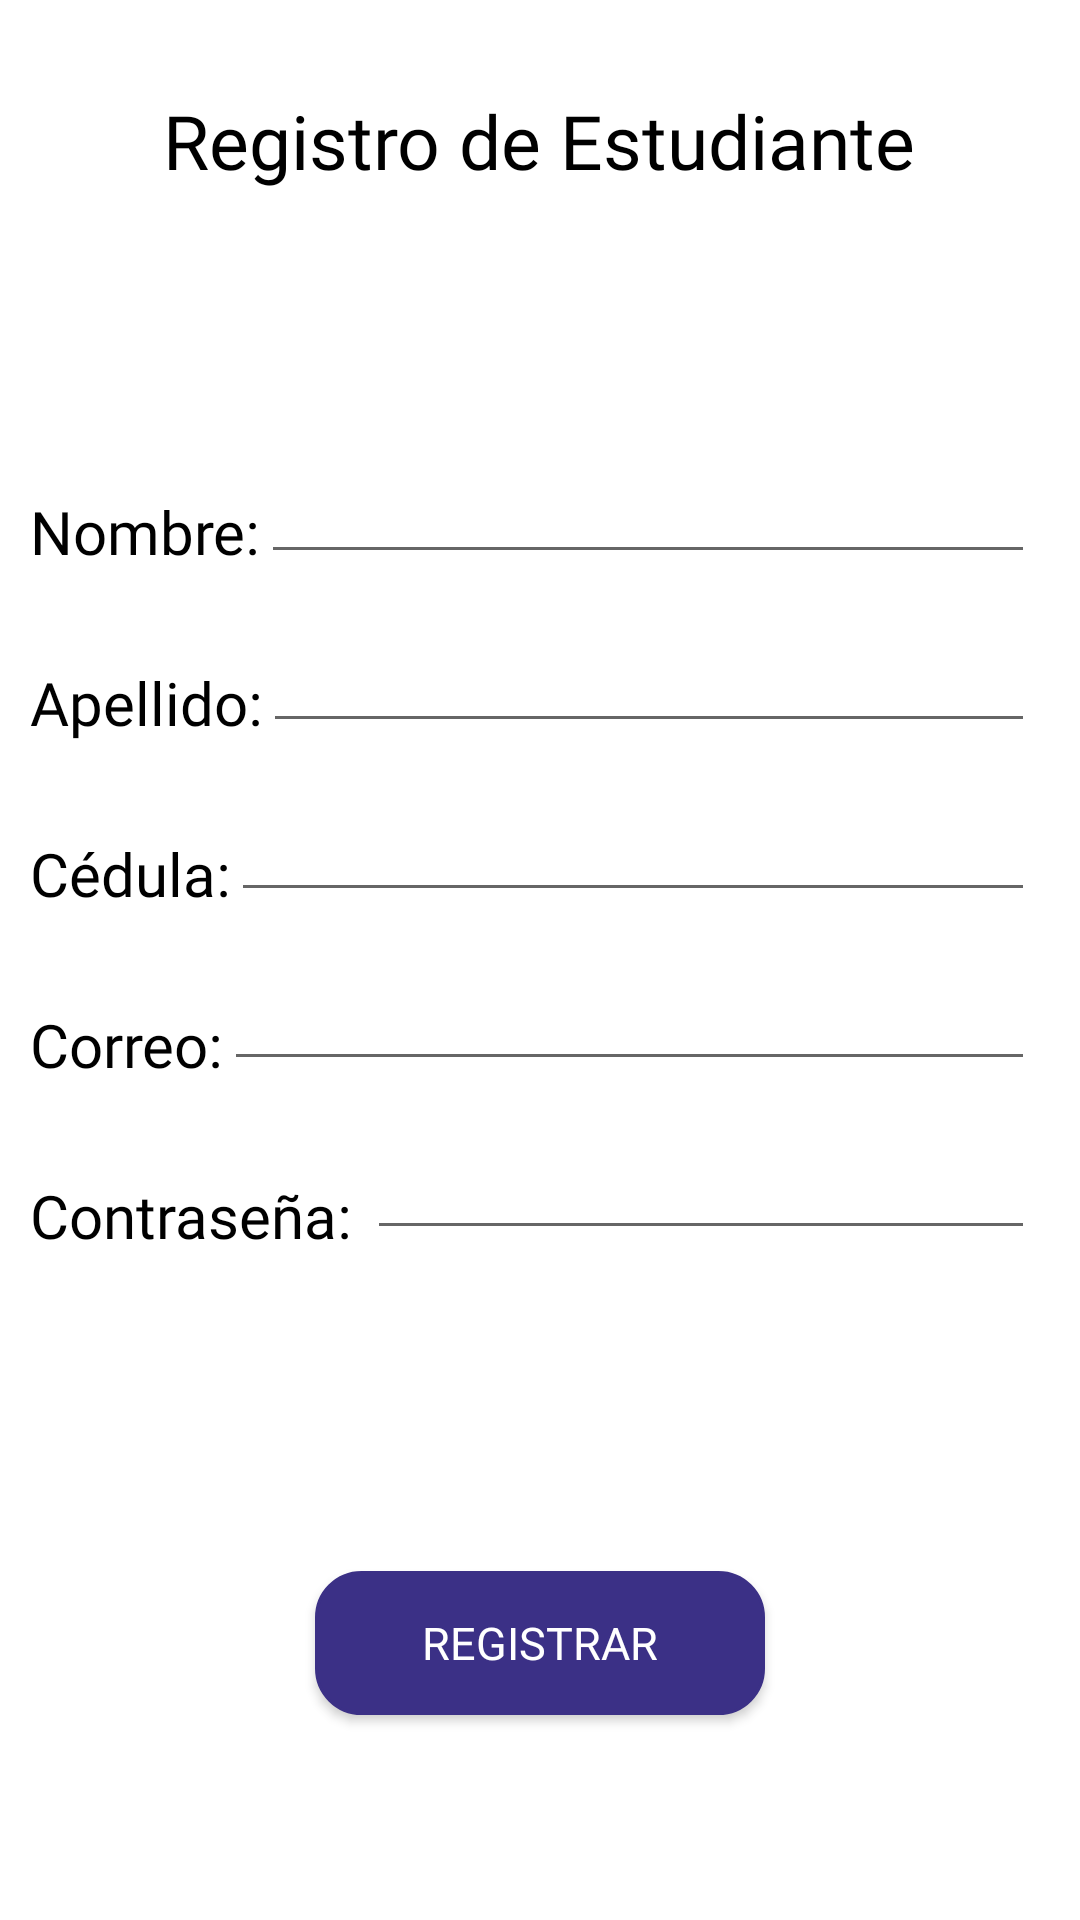

Reconstruct the res/layout file that produces this screen, plus the resources it refers to.
<!-- AndroidManifest.xml: application theme Theme.PF_DBosquez_KQui_JZimmermann -->
<!-- res/layout/activity_signin.xml -->
<?xml version="1.0" encoding="utf-8"?>
<RelativeLayout xmlns:android="http://schemas.android.com/apk/res/android"
    xmlns:tools="http://schemas.android.com/tools"
    android:layout_width="match_parent"
    android:layout_height="match_parent"
    tools:context=".SignInActivity">

    <TextView
        android:id="@+id/lblTitle"
        android:layout_width="wrap_content"
        android:layout_height="wrap_content"
        android:layout_centerHorizontal="true"
        android:layout_marginTop="30dp"
        android:layout_marginBottom="100dp"
        android:fontFamily="@font/opensansbold"
        android:text="Registro de Estudiante"
        android:textSize="25dp"
        android:textColor="@color/black"/>

    <TextView
        android:id="@+id/lblName"
        android:layout_width="wrap_content"
        android:layout_height="wrap_content"
        android:layout_below="@+id/lblTitle"
        android:layout_marginLeft="10dp"
        android:layout_marginBottom="30dp"
        android:fontFamily="@font/opensansbold"
        android:text="Nombre:"
        android:textSize="20dp"
        android:textColor="@color/black"/>

    <EditText
        android:id="@+id/tbName"
        android:layout_width="match_parent"
        android:layout_height="wrap_content"
        android:layout_marginTop="150dp"
        android:layout_marginRight="15dp"
        android:layout_toRightOf="@+id/lblName" />

    <TextView
        android:id="@+id/lblLastName"
        android:layout_width="wrap_content"
        android:layout_height="wrap_content"
        android:layout_below="@+id/lblName"
        android:layout_marginLeft="10dp"
        android:layout_marginBottom="30dp"
        android:fontFamily="@font/opensansbold"
        android:text="Apellido:"
        android:textSize="20dp"
        android:textColor="@color/black"/>

    <EditText
        android:id="@+id/tbLastName"
        android:layout_width="match_parent"
        android:layout_height="wrap_content"
        android:layout_marginTop="15dp"
        android:layout_marginRight="15dp"
        android:layout_toRightOf="@+id/lblLastName"
        android:layout_below="@+id/tbName"/>

    <TextView
        android:id="@+id/lblId"
        android:layout_width="wrap_content"
        android:layout_height="wrap_content"
        android:layout_below="@+id/lblLastName"
        android:layout_marginLeft="10dp"
        android:layout_marginBottom="30dp"
        android:fontFamily="@font/opensansbold"
        android:text="Cédula:"
        android:textSize="20dp"
        android:textColor="@color/black"/>


    <EditText
        android:id="@+id/tbId"
        android:layout_width="match_parent"
        android:layout_height="wrap_content"
        android:layout_below="@+id/tbLastName"
        android:layout_marginTop="15dp"
        android:layout_marginRight="15dp"
        android:layout_toRightOf="@+id/lblId"/>

    <TextView
        android:id="@+id/lblEmail"
        android:layout_width="wrap_content"
        android:layout_height="wrap_content"
        android:layout_below="@+id/lblId"
        android:layout_marginLeft="10dp"
        android:layout_marginBottom="30dp"
        android:fontFamily="@font/opensansbold"
        android:text="Correo:"
        android:textSize="20dp"
        android:textColor="@color/black"/>

    <EditText
        android:id="@+id/tbEmail"
        android:layout_width="match_parent"
        android:layout_height="wrap_content"
        android:layout_below="@+id/tbId"
        android:layout_marginTop="15dp"
        android:layout_marginRight="15dp"
        android:layout_toRightOf="@+id/lblEmail"/>

    <TextView
        android:id="@+id/lblPwd"
        android:layout_width="wrap_content"
        android:layout_height="wrap_content"
        android:layout_below="@+id/lblEmail"
        android:layout_marginLeft="10dp"
        android:layout_marginBottom="30dp"
        android:fontFamily="@font/opensansbold"
        android:text="Contraseña: "
        android:textSize="20dp"
        android:textColor="@color/black"/>

    <EditText
        android:id="@+id/tbPwd"
        android:layout_width="match_parent"
        android:layout_height="wrap_content"
        android:layout_below="@+id/tbEmail"
        android:layout_marginTop="15dp"
        android:layout_marginRight="15dp"
        android:inputType="textPassword"
        android:layout_toRightOf="@+id/lblPwd" />


    <androidx.appcompat.widget.AppCompatButton
        android:layout_width="150dp"
        android:layout_height="wrap_content"
        android:layout_below="@+id/lblPwd"
        android:layout_centerHorizontal="true"
        android:layout_marginTop="75dp"
        android:background="@drawable/btn_blue"
        android:fontFamily="@font/opensansbold"
        android:onClick="Register"
        android:text="Registrar"
        android:textColor="@color/white"
        android:textSize="15dp" />

</RelativeLayout>
<!-- resources referenced by this layout -->
<resources>
  <color name="black">#FF000000</color>
  <color name="white">#FFFFFFFF</color>
  <!-- drawable btn_blue (drawable) -->
  <?xml version="1.0" encoding="utf-8"?>
  <shape xmlns:android="http://schemas.android.com/apk/res/android">
      android:padding="16dp"
      android:shape="rectangle">
      <stroke
          android:width="1dp"
          android:color="@color/blue"/>
      <corners android:radius="15dp"/>
      <solid android:color="@color/blue"/>
  </shape>
  <style name="Theme.PF_DBosquez_KQui_JZimmermann" parent="Theme.MaterialComponents.DayNight.DarkActionBar">
          
          <item name="colorPrimary">@color/purple_500</item>
          <item name="colorPrimaryVariant">@color/purple_700</item>
          <item name="colorOnPrimary">@color/white</item>
          
          <item name="colorSecondary">@color/teal_200</item>
          <item name="colorSecondaryVariant">@color/teal_700</item>
          <item name="colorOnSecondary">@color/black</item>
          
          <item name="android:statusBarColor" tools:targetApi="l">?attr/colorPrimaryVariant</item>
          
      </style>
  <color name="blue">#3B3086</color>
  <color name="purple_500">#FF6200EE</color>
  <color name="purple_700">#FF3700B3</color>
  <color name="teal_200">#FF03DAC5</color>
  <color name="teal_700">#FF018786</color>
</resources>
